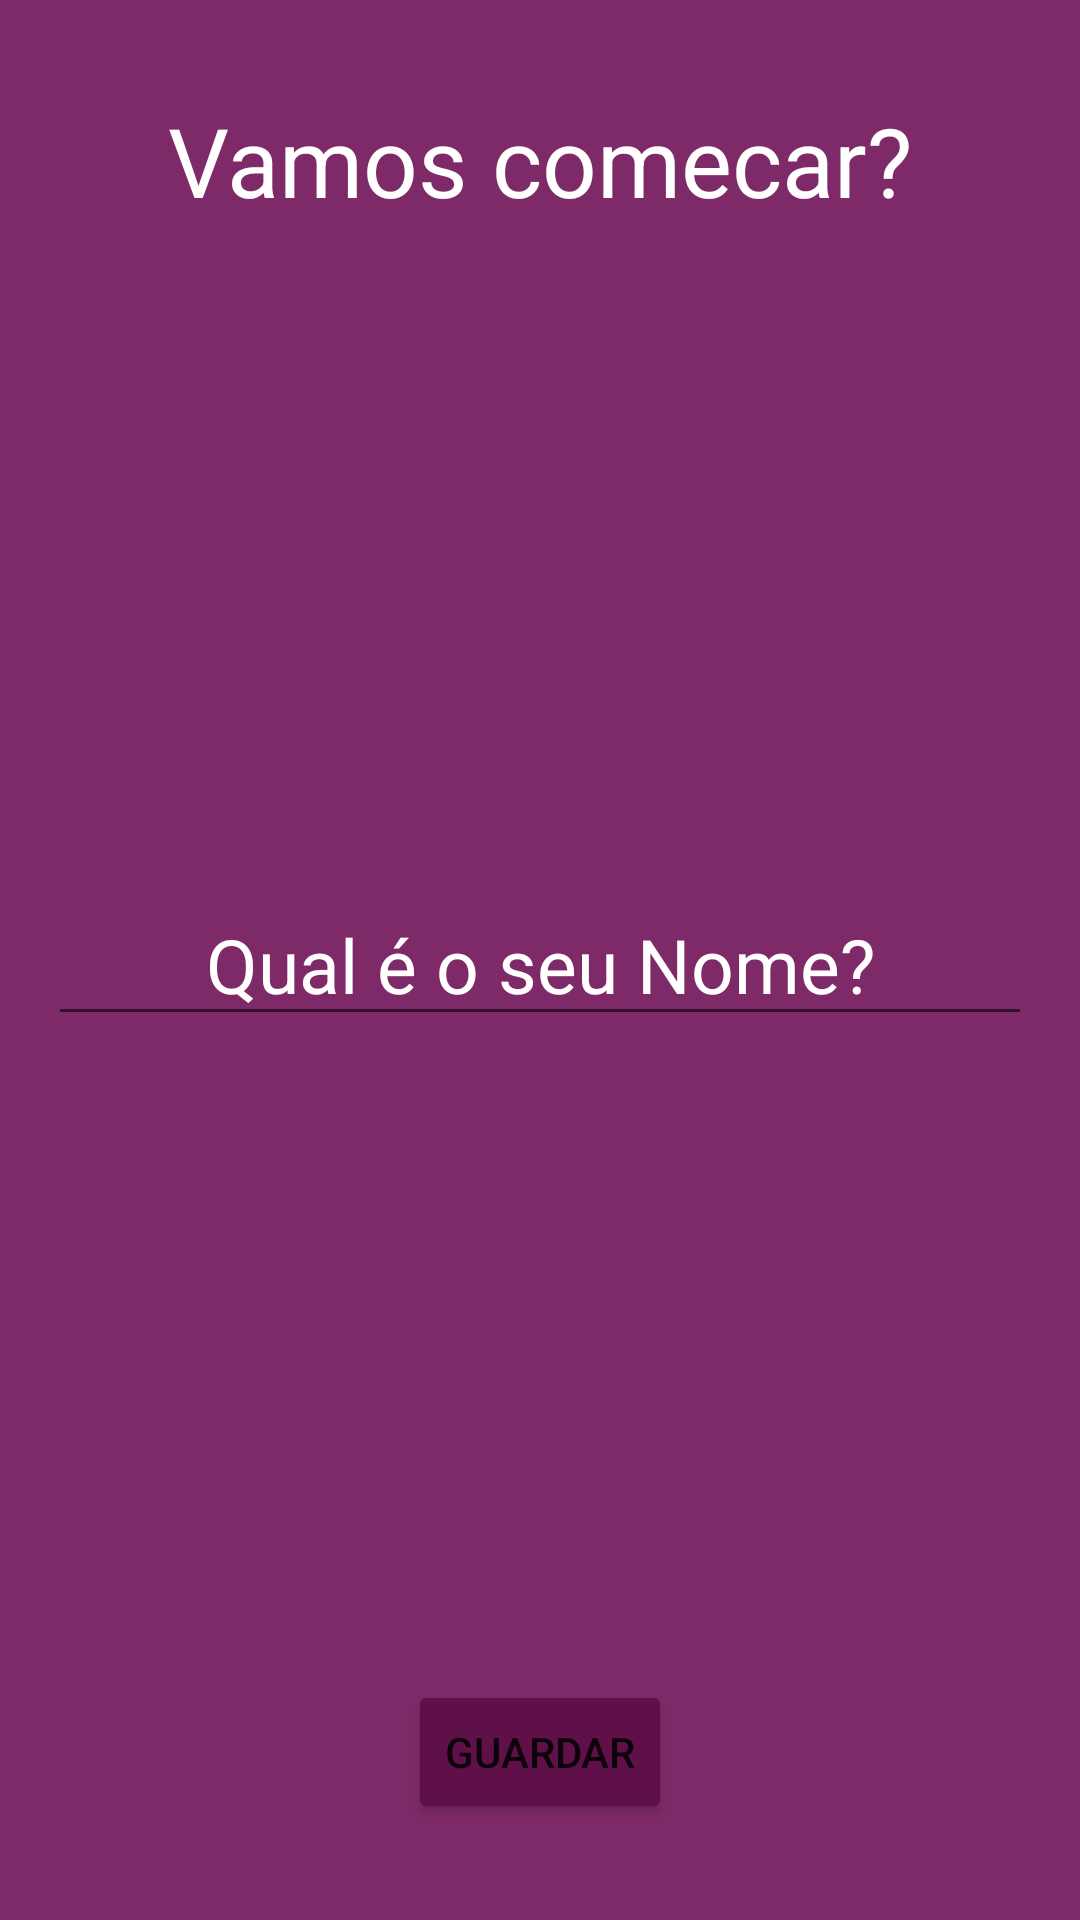

Produce the Android XML layout that renders to this screen, including the resource entries it uses.
<!-- AndroidManifest.xml: application theme Theme.S30_118_121_Aplicativo_Motivation -->
<!-- res/layout/activity_user.xml -->
<?xml version="1.0" encoding="utf-8"?>
<RelativeLayout xmlns:android="http://schemas.android.com/apk/res/android"
    xmlns:app="http://schemas.android.com/apk/res-auto"
    xmlns:tools="http://schemas.android.com/tools"
    android:layout_width="match_parent"
    android:layout_height="match_parent"
    android:padding="16dp"
    android:background="@color/colorPrimary"
    tools:context=".ui.UserActivity">

    <TextView
        android:layout_width="wrap_content"
        android:layout_height="wrap_content"
        android:textColor="@color/white"
        android:textSize="32sp"
        android:text="@string/vamos_comecar"
        android:layout_marginTop="16dp"
        android:layout_centerHorizontal="true"
        />

    <EditText
        android:id="@+id/ediText_Name"
        android:layout_width="match_parent"
        android:layout_height="wrap_content"
        android:layout_centerInParent="true"
        android:autofillHints=""
        android:gravity="center"
        android:hint="@string/qual_o_seu_nome"
        android:inputType="text"
        android:textColor="@color/white"
        android:textColorHint="@color/white"
        android:textSize="25sp" />

    <Button
        android:id="@+id/button_Save"
        android:layout_width="wrap_content"
        android:layout_height="wrap_content"
        android:layout_alignParentBottom="true"
        android:layout_centerInParent="true"
        android:layout_marginBottom="16dp"
        android:backgroundTint="@color/dark_purple"
        android:text="@string/guardar" />

</RelativeLayout>
<!-- resources referenced by this layout -->
<resources>
  <color name="colorPrimary">#7F2A68</color>
  <color name="dark_purple">#5F1049</color>
  <color name="white">#FFFFFFFF</color>
  <string name="guardar">Guardar</string>
  <string name="qual_o_seu_nome">Qual é o seu Nome?</string>
  <string name="vamos_comecar">Vamos comecar?</string>
  <style name="Theme.S30_118_121_Aplicativo_Motivation" parent="Theme.MaterialComponents.DayNight.DarkActionBar">
          
          <item name="colorPrimary">@color/colorPrimary</item>
          <item name="colorPrimaryVariant">@color/dark_purple</item>
          <item name="colorOnPrimary">@color/white</item>
          
          <item name="colorSecondary">@color/teal_200</item>
          <item name="colorSecondaryVariant">@color/teal_700</item>
          <item name="colorOnSecondary">@color/black</item>
          
          <item name="android:statusBarColor" tools:targetApi="l">?attr/colorPrimaryVariant</item>
          
      </style>
  <color name="teal_200">#FF03DAC5</color>
  <color name="teal_700">#FF018786</color>
  <color name="black">#FF000000</color>
</resources>
